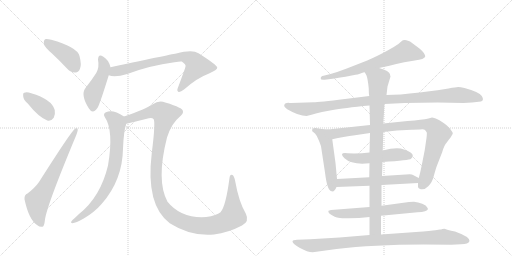
t = 0.00 s
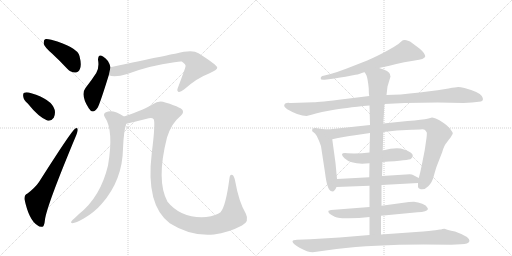
t = 2.67 s
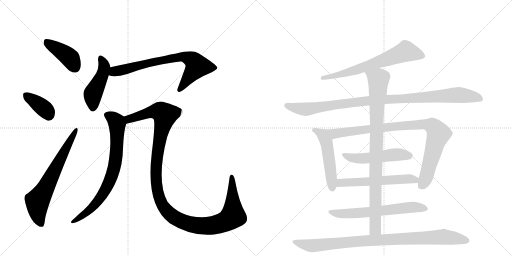
t = 5.34 s
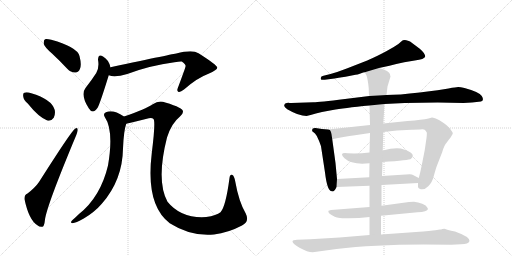
t = 8.01 s
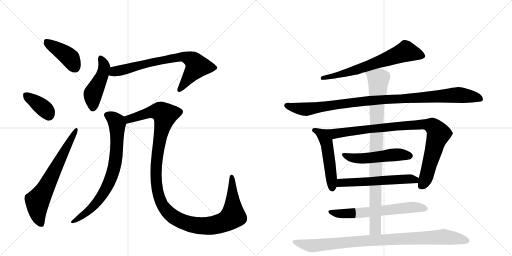
t = 10.67 s
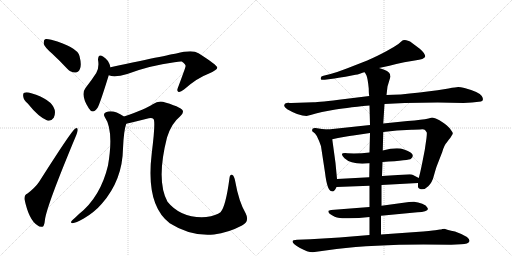
t = 13.34 s

The animated SVG that drew these frames (rendered in a browser with its animation timeline set to each time). Animation: 16 CSS @keyframes rules; one cycle of 13.34 s.

<svg version="1.1" viewBox="0 0 2048 1024" xmlns="http://www.w3.org/2000/svg">
  <g stroke="lightgray" stroke-dasharray="1,1" stroke-width="1" transform="scale(4, 4)">
    <line x1="0" y1="0" x2="256" y2="256"></line>
    <line x1="256" y1="0" x2="0" y2="256"></line>
    <line x1="128" y1="0" x2="128" y2="256"></line>
    <line x1="0" y1="128" x2="256" y2="128"></line>
    <line x1="256" y1="0" x2="512" y2="256"></line>
    <line x1="512" y1="0" x2="256" y2="256"></line>
    <line x1="384" y1="0" x2="384" y2="256"></line>
    <line x1="256" y1="128" x2="512" y2="128"></line>
  </g>
<g transform="scale(1, -1) translate(0, -850)">
   <style type="text/css">
    @keyframes keyframes0 {
      from {
       stroke: black;
       stroke-dashoffset: 416;
       stroke-width: 128;
       }
       58% {
       animation-timing-function: step-end;
       stroke: black;
       stroke-dashoffset: 0;
       stroke-width: 128;
       }
       to {
       stroke: black;
       stroke-width: 1024;
       }
       }
       #make-me-a-hanzi-animation-0 {
         animation: keyframes0 0.588542s both;
         animation-delay: 0.000000s;
         animation-timing-function: linear;
       }
    @keyframes keyframes1 {
      from {
       stroke: black;
       stroke-dashoffset: 378;
       stroke-width: 128;
       }
       55% {
       animation-timing-function: step-end;
       stroke: black;
       stroke-dashoffset: 0;
       stroke-width: 128;
       }
       to {
       stroke: black;
       stroke-width: 1024;
       }
       }
       #make-me-a-hanzi-animation-1 {
         animation: keyframes1 0.557617s both;
         animation-delay: 0.588542s;
         animation-timing-function: linear;
       }
    @keyframes keyframes2 {
      from {
       stroke: black;
       stroke-dashoffset: 673;
       stroke-width: 128;
       }
       69% {
       animation-timing-function: step-end;
       stroke: black;
       stroke-dashoffset: 0;
       stroke-width: 128;
       }
       to {
       stroke: black;
       stroke-width: 1024;
       }
       }
       #make-me-a-hanzi-animation-2 {
         animation: keyframes2 0.797689s both;
         animation-delay: 1.146159s;
         animation-timing-function: linear;
       }
    @keyframes keyframes3 {
      from {
       stroke: black;
       stroke-dashoffset: 464;
       stroke-width: 128;
       }
       60% {
       animation-timing-function: step-end;
       stroke: black;
       stroke-dashoffset: 0;
       stroke-width: 128;
       }
       to {
       stroke: black;
       stroke-width: 1024;
       }
       }
       #make-me-a-hanzi-animation-3 {
         animation: keyframes3 0.627604s both;
         animation-delay: 1.943848s;
         animation-timing-function: linear;
       }
    @keyframes keyframes4 {
      from {
       stroke: black;
       stroke-dashoffset: 746;
       stroke-width: 128;
       }
       71% {
       animation-timing-function: step-end;
       stroke: black;
       stroke-dashoffset: 0;
       stroke-width: 128;
       }
       to {
       stroke: black;
       stroke-width: 1024;
       }
       }
       #make-me-a-hanzi-animation-4 {
         animation: keyframes4 0.857096s both;
         animation-delay: 2.571452s;
         animation-timing-function: linear;
       }
    @keyframes keyframes5 {
      from {
       stroke: black;
       stroke-dashoffset: 768;
       stroke-width: 128;
       }
       71% {
       animation-timing-function: step-end;
       stroke: black;
       stroke-dashoffset: 0;
       stroke-width: 128;
       }
       to {
       stroke: black;
       stroke-width: 1024;
       }
       }
       #make-me-a-hanzi-animation-5 {
         animation: keyframes5 0.875000s both;
         animation-delay: 3.428548s;
         animation-timing-function: linear;
       }
    @keyframes keyframes6 {
      from {
       stroke: black;
       stroke-dashoffset: 1260;
       stroke-width: 128;
       }
       80% {
       animation-timing-function: step-end;
       stroke: black;
       stroke-dashoffset: 0;
       stroke-width: 128;
       }
       to {
       stroke: black;
       stroke-width: 1024;
       }
       }
       #make-me-a-hanzi-animation-6 {
         animation: keyframes6 1.275391s both;
         animation-delay: 4.303548s;
         animation-timing-function: linear;
       }
    @keyframes keyframes7 {
      from {
       stroke: black;
       stroke-dashoffset: 676;
       stroke-width: 128;
       }
       69% {
       animation-timing-function: step-end;
       stroke: black;
       stroke-dashoffset: 0;
       stroke-width: 128;
       }
       to {
       stroke: black;
       stroke-width: 1024;
       }
       }
       #make-me-a-hanzi-animation-7 {
         animation: keyframes7 0.800130s both;
         animation-delay: 5.578939s;
         animation-timing-function: linear;
       }
    @keyframes keyframes8 {
      from {
       stroke: black;
       stroke-dashoffset: 1035;
       stroke-width: 128;
       }
       77% {
       animation-timing-function: step-end;
       stroke: black;
       stroke-dashoffset: 0;
       stroke-width: 128;
       }
       to {
       stroke: black;
       stroke-width: 1024;
       }
       }
       #make-me-a-hanzi-animation-8 {
         animation: keyframes8 1.092285s both;
         animation-delay: 6.379069s;
         animation-timing-function: linear;
       }
    @keyframes keyframes9 {
      from {
       stroke: black;
       stroke-dashoffset: 510;
       stroke-width: 128;
       }
       62% {
       animation-timing-function: step-end;
       stroke: black;
       stroke-dashoffset: 0;
       stroke-width: 128;
       }
       to {
       stroke: black;
       stroke-width: 1024;
       }
       }
       #make-me-a-hanzi-animation-9 {
         animation: keyframes9 0.665039s both;
         animation-delay: 7.471354s;
         animation-timing-function: linear;
       }
    @keyframes keyframes10 {
      from {
       stroke: black;
       stroke-dashoffset: 933;
       stroke-width: 128;
       }
       75% {
       animation-timing-function: step-end;
       stroke: black;
       stroke-dashoffset: 0;
       stroke-width: 128;
       }
       to {
       stroke: black;
       stroke-width: 1024;
       }
       }
       #make-me-a-hanzi-animation-10 {
         animation: keyframes10 1.009277s both;
         animation-delay: 8.136393s;
         animation-timing-function: linear;
       }
    @keyframes keyframes11 {
      from {
       stroke: black;
       stroke-dashoffset: 517;
       stroke-width: 128;
       }
       63% {
       animation-timing-function: step-end;
       stroke: black;
       stroke-dashoffset: 0;
       stroke-width: 128;
       }
       to {
       stroke: black;
       stroke-width: 1024;
       }
       }
       #make-me-a-hanzi-animation-11 {
         animation: keyframes11 0.670736s both;
         animation-delay: 9.145671s;
         animation-timing-function: linear;
       }
    @keyframes keyframes12 {
      from {
       stroke: black;
       stroke-dashoffset: 576;
       stroke-width: 128;
       }
       65% {
       animation-timing-function: step-end;
       stroke: black;
       stroke-dashoffset: 0;
       stroke-width: 128;
       }
       to {
       stroke: black;
       stroke-width: 1024;
       }
       }
       #make-me-a-hanzi-animation-12 {
         animation: keyframes12 0.718750s both;
         animation-delay: 9.816406s;
         animation-timing-function: linear;
       }
    @keyframes keyframes13 {
      from {
       stroke: black;
       stroke-dashoffset: 644;
       stroke-width: 128;
       }
       68% {
       animation-timing-function: step-end;
       stroke: black;
       stroke-dashoffset: 0;
       stroke-width: 128;
       }
       to {
       stroke: black;
       stroke-width: 1024;
       }
       }
       #make-me-a-hanzi-animation-13 {
         animation: keyframes13 0.774089s both;
         animation-delay: 10.535156s;
         animation-timing-function: linear;
       }
    @keyframes keyframes14 {
      from {
       stroke: black;
       stroke-dashoffset: 929;
       stroke-width: 128;
       }
       75% {
       animation-timing-function: step-end;
       stroke: black;
       stroke-dashoffset: 0;
       stroke-width: 128;
       }
       to {
       stroke: black;
       stroke-width: 1024;
       }
       }
       #make-me-a-hanzi-animation-14 {
         animation: keyframes14 1.006022s both;
         animation-delay: 11.309245s;
         animation-timing-function: linear;
       }
    @keyframes keyframes15 {
      from {
       stroke: black;
       stroke-dashoffset: 952;
       stroke-width: 128;
       }
       76% {
       animation-timing-function: step-end;
       stroke: black;
       stroke-dashoffset: 0;
       stroke-width: 128;
       }
       to {
       stroke: black;
       stroke-width: 1024;
       }
       }
       #make-me-a-hanzi-animation-15 {
         animation: keyframes15 1.024740s both;
         animation-delay: 12.315267s;
         animation-timing-function: linear;
       }
</style>
<path d="M 208 636 Q 238 608 269 575 Q 284 559 302 560 Q 314 560 320 575 Q 327 591 318 626 Q 309 662 205 691 Q 187 695 180 693 Q 174 689 175 674 Q 179 661 208 636 Z" fill="lightgray"></path> 
<path d="M 111 436 Q 154 382 189 368 Q 205 364 215 379 Q 222 392 219 410 Q 207 453 125 477 Q 107 483 97 479 Q 91 478 93 464 Q 94 451 111 436 Z" fill="lightgray"></path> 
<path d="M 110 76 Q 97 72 98 53 Q 116 -32 151 -52 Q 158 -59 170 -57 Q 177 -56 180 -28 Q 187 27 304 307 Q 311 325 311 331 Q 311 343 300 335 Q 287 328 156 122 Q 141 100 110 76 Z" fill="lightgray"></path> 
<path d="M 442 581 Q 435 611 412 624 Q 393 637 392 611 Q 398 581 385 558 Q 367 530 342 498 Q 321 471 355 417 Q 371 390 391 420 Q 401 439 435 549 L 442 581 Z" fill="lightgray"></path> 
<path d="M 435 549 Q 459 539 509 554 Q 599 588 698 601 Q 719 605 727 604 Q 745 592 742 584 Q 742 580 712 500 Q 706 487 713 483 Q 720 479 736 492 Q 788 538 834 555 Q 871 571 869 580 Q 868 590 794 637 Q 770 653 705 636 Q 701 636 442 581 C 413 575 406 556 435 549 Z" fill="lightgray"></path> 
<path d="M 496 384 Q 451 414 424 401 Q 411 395 419 382 Q 456 328 432 188 Q 402 62 316 -6 Q 303 -19 289 -31 Q 279 -41 290 -43 Q 303 -42 335 -24 Q 378 1 408 36 Q 490 130 492 256 Q 495 328 505 355 C 511 375 511 375 496 384 Z" fill="lightgray"></path> 
<path d="M 968 -52 Q 999 -36 983 -4 Q 955 44 941 124 Q 937 146 930 150 Q 920 154 918 138 Q 903 24 882 1 Q 866 -12 825 -18 Q 725 -25 670 43 Q 624 127 668 300 Q 686 357 719 383 Q 747 407 715 420 Q 699 429 661 440 Q 636 450 611 433 Q 583 414 496 384 C 468 374 476 348 505 355 Q 536 362 595 377 Q 608 380 614 374 Q 623 364 607 237 Q 582 30 679 -43 Q 764 -97 856 -88 Q 913 -81 968 -52 Z" fill="lightgray"></path> 
<path d="M 1516 578 Q 1549 585 1617 601 L 1659 608 Q 1698 613 1701 624 Q 1701 636 1679 655 L 1651 676 Q 1639 687 1632 687 Q 1615 694 1605 684 Q 1596 674 1575 662 L 1545 645 Q 1514 628 1469 608 L 1387 576 Q 1351 562 1322 554 L 1294 547 Q 1282 545 1283 536 Q 1282 529 1299 531 L 1338 536 Q 1376 543 1382 543 L 1422 551 Q 1429 551 1442 556 Q 1455 561 1459 561 L 1516 578 Z" fill="lightgray"></path> 
<path d="M 1854 438 L 1888 440 L 1924 444 Q 1938 449 1927 466 Q 1917 482 1858 498 Q 1841 502 1833 502 Q 1825 502 1794 496 Q 1764 490 1679 480 Q 1594 470 1546 470 L 1477 466 L 1380 454 Q 1276 441 1254 441 L 1165 438 Q 1157 438 1154 439 Q 1151 439 1147 438 L 1141 436 Q 1139 435 1137 429 Q 1135 423 1149 413 Q 1195 386 1226 386 L 1246 391 Q 1260 396 1288 402 L 1331 410 Q 1372 418 1478 428 L 1538 434 L 1619 438 L 1751 440 L 1854 438 Z" fill="lightgray"></path> 
<path d="M 1348 134 L 1342 198 L 1329 293 C 1325 323 1324 331 1312 332 L 1288 334 L 1262 338 Q 1249 339 1249 332 Q 1248 328 1249 325 L 1260 316 Q 1268 308 1275 289 Q 1283 270 1284 265 L 1300 160 Q 1309 85 1327 85 Q 1337 81 1346 102 L 1348 134 Z" fill="lightgray"></path> 
<path d="M 1329 293 L 1352 298 Q 1401 307 1413 308 L 1480 318 L 1533 322 L 1588 328 L 1646 331 Q 1655 332 1680 332 Q 1696 334 1700 330 Q 1707 322 1707 320 Q 1708 317 1706 298 L 1699 250 L 1689 199 Q 1681 159 1675 138 L 1672 118 L 1672 102 Q 1672 99 1680 94 Q 1698 89 1713 105 Q 1729 120 1736 149 Q 1744 178 1748 188 L 1769 242 Q 1777 270 1787 280 L 1795 291 Q 1803 300 1807 308 Q 1812 315 1811 318 Q 1811 320 1803 331 Q 1796 342 1776 357 Q 1756 372 1743 376 Q 1730 380 1728 380 L 1714 376 Q 1701 372 1681 371 Q 1661 367 1630 366 L 1533 356 L 1480 350 L 1312 332 C 1282 329 1300 287 1329 293 Z" fill="lightgray"></path> 
<path d="M 1478 240 Q 1436 235 1390 237 Q 1353 241 1378 217 Q 1408 189 1478 197 L 1530 202 Q 1639 209 1644 215 Q 1667 235 1616 252 Q 1589 263 1531 248 L 1478 240 Z" fill="lightgray"></path> 
<path d="M 1477 141 L 1348 134 C 1318 132 1316 101 1346 102 L 1478 107 L 1526 110 L 1672 118 C 1702 120 1702 124 1675 138 L 1652 150 Q 1649 152 1639 153 L 1528 146 L 1477 141 Z" fill="lightgray"></path> 
<path d="M 1478 22 L 1324 10 L 1314 7 Q 1313 6 1314 1 Q 1316 -5 1328 -11 Q 1340 -18 1348 -20 Q 1357 -24 1396 -23 Q 1435 -23 1478 -18 L 1524 -13 L 1670 1 Q 1709 2 1712 14 L 1709 20 Q 1706 28 1689 35 Q 1672 42 1656 43 Q 1640 43 1636 42 L 1526 27 L 1478 22 Z" fill="lightgray"></path> 
<path d="M 1480 318 L 1478 240 L 1478 197 L 1477 141 L 1478 107 L 1478 22 L 1478 -18 L 1478 -90 C 1478 -120 1524 -118 1524 -88 L 1524 -13 L 1526 27 L 1526 110 L 1528 146 L 1530 202 L 1531 248 L 1533 322 L 1533 356 L 1538 434 L 1546 470 L 1550 504 L 1562 544 Q 1560 550 1560 553 Q 1558 566 1516 578 C 1488 588 1446 588 1459 561 L 1466 548 Q 1471 536 1475 496 Q 1475 474 1477 466 L 1478 428 L 1480 350 L 1480 318 Z" fill="lightgray"></path> 
<path d="M 1478 -90 L 1358 -100 L 1241 -107 L 1188 -109 Q 1170 -109 1170 -116 Q 1170 -125 1200 -142 Q 1230 -159 1251 -159 L 1346 -146 Q 1493 -128 1694 -128 L 1805 -129 L 1844 -127 Q 1874 -127 1878 -114 Q 1879 -97 1820 -76 Q 1786 -69 1778 -65 L 1769 -66 Q 1765 -68 1760 -68 L 1741 -71 Q 1727 -73 1664 -78 L 1524 -88 L 1478 -90 Z" fill="lightgray"></path> 
      <clipPath id="make-me-a-hanzi-clip-0">
      <path d="M 208 636 Q 238 608 269 575 Q 284 559 302 560 Q 314 560 320 575 Q 327 591 318 626 Q 309 662 205 691 Q 187 695 180 693 Q 174 689 175 674 Q 179 661 208 636 Z" fill="lightgray"></path>
      </clipPath>
      <path clip-path="url(#make-me-a-hanzi-clip-0)" d="M 185 685 L 275 623 L 301 580 " fill="none" id="make-me-a-hanzi-animation-0" stroke-dasharray="288 576" stroke-linecap="round"></path>

      <clipPath id="make-me-a-hanzi-clip-1">
      <path d="M 111 436 Q 154 382 189 368 Q 205 364 215 379 Q 222 392 219 410 Q 207 453 125 477 Q 107 483 97 479 Q 91 478 93 464 Q 94 451 111 436 Z" fill="lightgray"></path>
      </clipPath>
      <path clip-path="url(#make-me-a-hanzi-clip-1)" d="M 104 469 L 180 413 L 195 390 " fill="none" id="make-me-a-hanzi-animation-1" stroke-dasharray="250 500" stroke-linecap="round"></path>

      <clipPath id="make-me-a-hanzi-clip-2">
      <path d="M 110 76 Q 97 72 98 53 Q 116 -32 151 -52 Q 158 -59 170 -57 Q 177 -56 180 -28 Q 187 27 304 307 Q 311 325 311 331 Q 311 343 300 335 Q 287 328 156 122 Q 141 100 110 76 Z" fill="lightgray"></path>
      </clipPath>
      <path clip-path="url(#make-me-a-hanzi-clip-2)" d="M 165 -47 L 151 -6 L 150 46 L 304 328 " fill="none" id="make-me-a-hanzi-animation-2" stroke-dasharray="545 1090" stroke-linecap="round"></path>

      <clipPath id="make-me-a-hanzi-clip-3">
      <path d="M 442 581 Q 435 611 412 624 Q 393 637 392 611 Q 398 581 385 558 Q 367 530 342 498 Q 321 471 355 417 Q 371 390 391 420 Q 401 439 435 549 L 442 581 Z" fill="lightgray"></path>
      </clipPath>
      <path clip-path="url(#make-me-a-hanzi-clip-3)" d="M 403 616 L 418 581 L 408 544 L 371 472 L 371 421 " fill="none" id="make-me-a-hanzi-animation-3" stroke-dasharray="336 672" stroke-linecap="round"></path>

      <clipPath id="make-me-a-hanzi-clip-4">
      <path d="M 435 549 Q 459 539 509 554 Q 599 588 698 601 Q 719 605 727 604 Q 745 592 742 584 Q 742 580 712 500 Q 706 487 713 483 Q 720 479 736 492 Q 788 538 834 555 Q 871 571 869 580 Q 868 590 794 637 Q 770 653 705 636 Q 701 636 442 581 C 413 575 406 556 435 549 Z" fill="lightgray"></path>
      </clipPath>
      <path clip-path="url(#make-me-a-hanzi-clip-4)" d="M 442 553 L 464 566 L 564 592 L 738 623 L 774 607 L 788 585 L 717 490 " fill="none" id="make-me-a-hanzi-animation-4" stroke-dasharray="618 1236" stroke-linecap="round"></path>

      <clipPath id="make-me-a-hanzi-clip-5">
      <path d="M 496 384 Q 451 414 424 401 Q 411 395 419 382 Q 456 328 432 188 Q 402 62 316 -6 Q 303 -19 289 -31 Q 279 -41 290 -43 Q 303 -42 335 -24 Q 378 1 408 36 Q 490 130 492 256 Q 495 328 505 355 C 511 375 511 375 496 384 Z" fill="lightgray"></path>
      </clipPath>
      <path clip-path="url(#make-me-a-hanzi-clip-5)" d="M 427 390 L 450 379 L 467 362 L 469 349 L 465 233 L 447 147 L 423 94 L 380 32 L 348 1 L 293 -37 " fill="none" id="make-me-a-hanzi-animation-5" stroke-dasharray="640 1280" stroke-linecap="round"></path>

      <clipPath id="make-me-a-hanzi-clip-6">
      <path d="M 968 -52 Q 999 -36 983 -4 Q 955 44 941 124 Q 937 146 930 150 Q 920 154 918 138 Q 903 24 882 1 Q 866 -12 825 -18 Q 725 -25 670 43 Q 624 127 668 300 Q 686 357 719 383 Q 747 407 715 420 Q 699 429 661 440 Q 636 450 611 433 Q 583 414 496 384 C 468 374 476 348 505 355 Q 536 362 595 377 Q 608 380 614 374 Q 623 364 607 237 Q 582 30 679 -43 Q 764 -97 856 -88 Q 913 -81 968 -52 Z" fill="lightgray"></path>
      </clipPath>
      <path clip-path="url(#make-me-a-hanzi-clip-6)" d="M 509 364 L 532 380 L 610 403 L 640 404 L 658 392 L 630 248 L 626 113 L 648 33 L 676 -3 L 714 -30 L 780 -51 L 833 -54 L 882 -44 L 917 -27 L 932 -14 L 927 141 " fill="none" id="make-me-a-hanzi-animation-6" stroke-dasharray="1132 2264" stroke-linecap="round"></path>

      <clipPath id="make-me-a-hanzi-clip-7">
      <path d="M 1516 578 Q 1549 585 1617 601 L 1659 608 Q 1698 613 1701 624 Q 1701 636 1679 655 L 1651 676 Q 1639 687 1632 687 Q 1615 694 1605 684 Q 1596 674 1575 662 L 1545 645 Q 1514 628 1469 608 L 1387 576 Q 1351 562 1322 554 L 1294 547 Q 1282 545 1283 536 Q 1282 529 1299 531 L 1338 536 Q 1376 543 1382 543 L 1422 551 Q 1429 551 1442 556 Q 1455 561 1459 561 L 1516 578 Z" fill="lightgray"></path>
      </clipPath>
      <path clip-path="url(#make-me-a-hanzi-clip-7)" d="M 1692 626 L 1624 644 L 1424 570 L 1291 539 " fill="none" id="make-me-a-hanzi-animation-7" stroke-dasharray="548 1096" stroke-linecap="round"></path>

      <clipPath id="make-me-a-hanzi-clip-8">
      <path d="M 1854 438 L 1888 440 L 1924 444 Q 1938 449 1927 466 Q 1917 482 1858 498 Q 1841 502 1833 502 Q 1825 502 1794 496 Q 1764 490 1679 480 Q 1594 470 1546 470 L 1477 466 L 1380 454 Q 1276 441 1254 441 L 1165 438 Q 1157 438 1154 439 Q 1151 439 1147 438 L 1141 436 Q 1139 435 1137 429 Q 1135 423 1149 413 Q 1195 386 1226 386 L 1246 391 Q 1260 396 1288 402 L 1331 410 Q 1372 418 1478 428 L 1538 434 L 1619 438 L 1751 440 L 1854 438 Z" fill="lightgray"></path>
      </clipPath>
      <path clip-path="url(#make-me-a-hanzi-clip-8)" d="M 1147 428 L 1222 413 L 1472 447 L 1823 470 L 1920 456 " fill="none" id="make-me-a-hanzi-animation-8" stroke-dasharray="907 1814" stroke-linecap="round"></path>

      <clipPath id="make-me-a-hanzi-clip-9">
      <path d="M 1348 134 L 1342 198 L 1329 293 C 1325 323 1324 331 1312 332 L 1288 334 L 1262 338 Q 1249 339 1249 332 Q 1248 328 1249 325 L 1260 316 Q 1268 308 1275 289 Q 1283 270 1284 265 L 1300 160 Q 1309 85 1327 85 Q 1337 81 1346 102 L 1348 134 Z" fill="lightgray"></path>
      </clipPath>
      <path clip-path="url(#make-me-a-hanzi-clip-9)" d="M 1259 329 L 1294 307 L 1306 282 L 1329 99 " fill="none" id="make-me-a-hanzi-animation-9" stroke-dasharray="382 764" stroke-linecap="round"></path>

      <clipPath id="make-me-a-hanzi-clip-10">
      <path d="M 1329 293 L 1352 298 Q 1401 307 1413 308 L 1480 318 L 1533 322 L 1588 328 L 1646 331 Q 1655 332 1680 332 Q 1696 334 1700 330 Q 1707 322 1707 320 Q 1708 317 1706 298 L 1699 250 L 1689 199 Q 1681 159 1675 138 L 1672 118 L 1672 102 Q 1672 99 1680 94 Q 1698 89 1713 105 Q 1729 120 1736 149 Q 1744 178 1748 188 L 1769 242 Q 1777 270 1787 280 L 1795 291 Q 1803 300 1807 308 Q 1812 315 1811 318 Q 1811 320 1803 331 Q 1796 342 1776 357 Q 1756 372 1743 376 Q 1730 380 1728 380 L 1714 376 Q 1701 372 1681 371 Q 1661 367 1630 366 L 1533 356 L 1480 350 L 1312 332 C 1282 329 1300 287 1329 293 Z" fill="lightgray"></path>
      </clipPath>
      <path clip-path="url(#make-me-a-hanzi-clip-10)" d="M 1320 328 L 1342 315 L 1583 345 L 1679 352 L 1729 346 L 1747 329 L 1754 313 L 1703 137 L 1684 106 " fill="none" id="make-me-a-hanzi-animation-10" stroke-dasharray="805 1610" stroke-linecap="round"></path>

      <clipPath id="make-me-a-hanzi-clip-11">
      <path d="M 1478 240 Q 1436 235 1390 237 Q 1353 241 1378 217 Q 1408 189 1478 197 L 1530 202 Q 1639 209 1644 215 Q 1667 235 1616 252 Q 1589 263 1531 248 L 1478 240 Z" fill="lightgray"></path>
      </clipPath>
      <path clip-path="url(#make-me-a-hanzi-clip-11)" d="M 1380 229 L 1422 216 L 1467 216 L 1576 231 L 1622 232 L 1637 227 " fill="none" id="make-me-a-hanzi-animation-11" stroke-dasharray="389 778" stroke-linecap="round"></path>

      <clipPath id="make-me-a-hanzi-clip-12">
      <path d="M 1477 141 L 1348 134 C 1318 132 1316 101 1346 102 L 1478 107 L 1526 110 L 1672 118 C 1702 120 1702 124 1675 138 L 1652 150 Q 1649 152 1639 153 L 1528 146 L 1477 141 Z" fill="lightgray"></path>
      </clipPath>
      <path clip-path="url(#make-me-a-hanzi-clip-12)" d="M 1353 107 L 1367 118 L 1632 135 L 1660 131 L 1664 124 " fill="none" id="make-me-a-hanzi-animation-12" stroke-dasharray="448 896" stroke-linecap="round"></path>

      <clipPath id="make-me-a-hanzi-clip-13">
      <path d="M 1478 22 L 1324 10 L 1314 7 Q 1313 6 1314 1 Q 1316 -5 1328 -11 Q 1340 -18 1348 -20 Q 1357 -24 1396 -23 Q 1435 -23 1478 -18 L 1524 -13 L 1670 1 Q 1709 2 1712 14 L 1709 20 Q 1706 28 1689 35 Q 1672 42 1656 43 Q 1640 43 1636 42 L 1526 27 L 1478 22 Z" fill="lightgray"></path>
      </clipPath>
      <path clip-path="url(#make-me-a-hanzi-clip-13)" d="M 1320 4 L 1339 -3 L 1387 -5 L 1650 21 L 1705 14 " fill="none" id="make-me-a-hanzi-animation-13" stroke-dasharray="516 1032" stroke-linecap="round"></path>

      <clipPath id="make-me-a-hanzi-clip-14">
      <path d="M 1480 318 L 1478 240 L 1478 197 L 1477 141 L 1478 107 L 1478 22 L 1478 -18 L 1478 -90 C 1478 -120 1524 -118 1524 -88 L 1524 -13 L 1526 27 L 1526 110 L 1528 146 L 1530 202 L 1531 248 L 1533 322 L 1533 356 L 1538 434 L 1546 470 L 1550 504 L 1562 544 Q 1560 550 1560 553 Q 1558 566 1516 578 C 1488 588 1446 588 1459 561 L 1466 548 Q 1471 536 1475 496 Q 1475 474 1477 466 L 1478 428 L 1480 350 L 1480 318 Z" fill="lightgray"></path>
      </clipPath>
      <path clip-path="url(#make-me-a-hanzi-clip-14)" d="M 1468 557 L 1514 532 L 1506 374 L 1502 -35 L 1498 -68 L 1485 -83 " fill="none" id="make-me-a-hanzi-animation-14" stroke-dasharray="801 1602" stroke-linecap="round"></path>

      <clipPath id="make-me-a-hanzi-clip-15">
      <path d="M 1478 -90 L 1358 -100 L 1241 -107 L 1188 -109 Q 1170 -109 1170 -116 Q 1170 -125 1200 -142 Q 1230 -159 1251 -159 L 1346 -146 Q 1493 -128 1694 -128 L 1805 -129 L 1844 -127 Q 1874 -127 1878 -114 Q 1879 -97 1820 -76 Q 1786 -69 1778 -65 L 1769 -66 Q 1765 -68 1760 -68 L 1741 -71 Q 1727 -73 1664 -78 L 1524 -88 L 1478 -90 Z" fill="lightgray"></path>
      </clipPath>
      <path clip-path="url(#make-me-a-hanzi-clip-15)" d="M 1177 -117 L 1255 -133 L 1427 -115 L 1771 -97 L 1869 -113 " fill="none" id="make-me-a-hanzi-animation-15" stroke-dasharray="824 1648" stroke-linecap="round"></path>

</g>
</svg>
